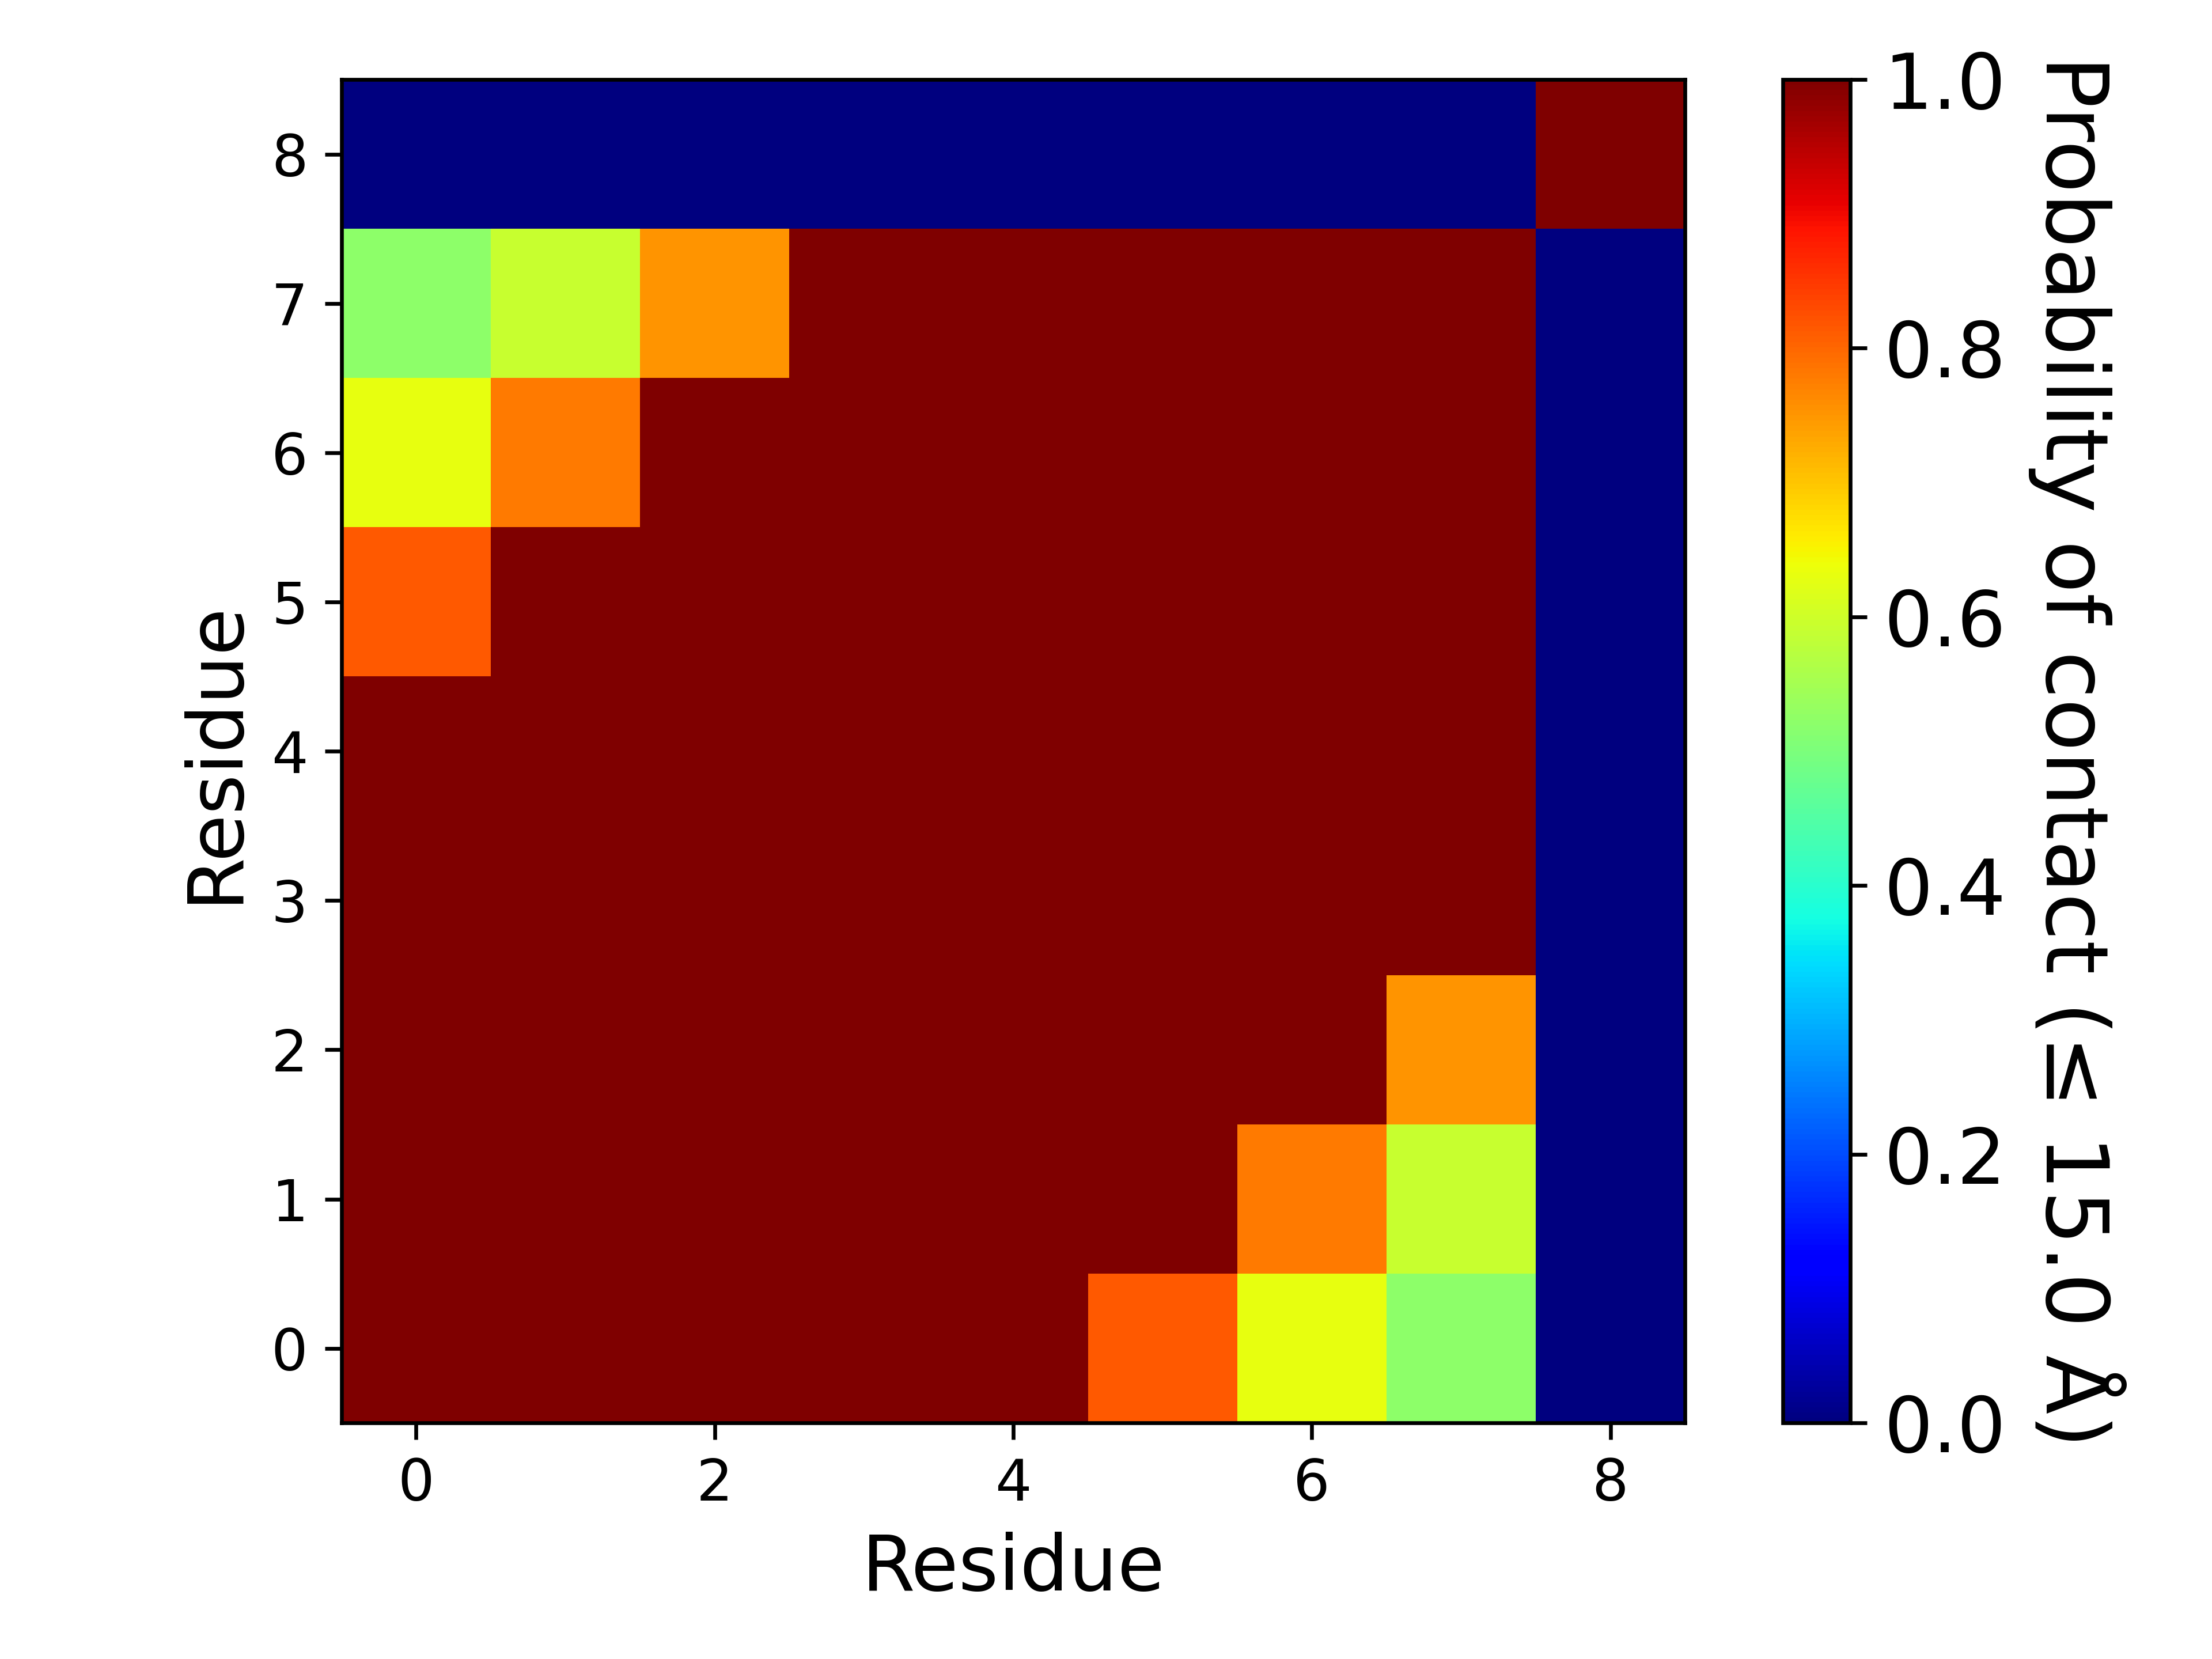

Data behind this chart, as committed beside it:
, 1, 2, 3, 4, 5, 6, 7, 8, 9
1, 1.0, 1.0, 1.0, 1.0, 1.0, 0.814, 0.6318, 0.5219, 0.0
2, 1.0, 1.0, 1.0, 1.0, 1.0, 1.0, 0.7803, 0.5924, 0.0
3, 1.0, 1.0, 1.0, 1.0, 1.0, 1.0, 1.0, 0.7537, 0.0
4, 1.0, 1.0, 1.0, 1.0, 1.0, 1.0, 1.0, 1.0, 0.0
5, 1.0, 1.0, 1.0, 1.0, 1.0, 1.0, 1.0, 1.0, 0.0
6, 0.814, 1.0, 1.0, 1.0, 1.0, 1.0, 1.0, 1.0, 0.0
7, 0.6318, 0.7803, 1.0, 1.0, 1.0, 1.0, 1.0, 1.0, 0.0
8, 0.5219, 0.5924, 0.7537, 1.0, 1.0, 1.0, 1.0, 1.0, 0.0
9, 0.0, 0.0, 0.0, 0.0, 0.0, 0.0, 0.0, 0.0, 1.0
